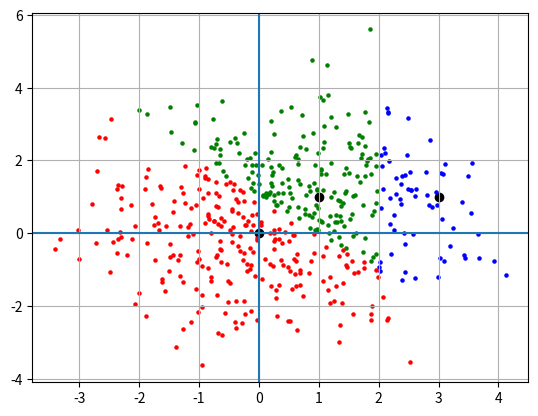

The script that saved this image:
import matplotlib.pyplot as plt
import random as rand
import math

clusters_coord = [[0,0],[1,1],[3,1]]

x = []
m = 0.5
sigma = 1.5
N = 500
i = 0
while i < N:
    eps = math.sqrt(12/5) * (sum([rand.uniform(0,1) for i in range(5)]) - 5/2)
    x.append(m + sigma * (0.01 * eps * (97 + eps ** 2)))
    i += 1
y = []
i = 0
while i < N:
    eps = math.sqrt(12/5) * (sum([rand.uniform(0,1) for i in range(5)]) - 5/2)
    y.append(m + sigma * (0.01 * eps * (97 + eps ** 2)))
    i += 1
xy = []
for i,j in zip(x,y):
    xy.append([i,j])





def evklid2d(a = [],b = []):
    if a == b:
        return 666
    sum = 0
    for i,j in zip(a,b):
        sum += (i - j)**2
    return math.sqrt(sum)



distances = []
for i in xy:
    distance = []
    for j in clusters_coord:
        distance.append(evklid2d(i,j))
    distances.append(distance)

XY = []
for i,j in zip(xy,distances):
    clust = 0
    if j.index(min(j)) == 1:
        clust = 1
    if j.index(min(j)) == 2:
        clust = 2
    XY.append([i,clust])






for i in clusters_coord:
    plt.scatter(i[0],i[1], c = "black")

for i in XY:
    if i[1] == 0:
        plt.scatter(i[0][0], i[0][1] , c = "r", s = 5)
    elif i[1] == 1:
        plt.scatter(i[0][0], i[0][1] , c = "g", s = 5)
    else:
        plt.scatter(i[0][0], i[0][1] , c = "b", s = 5)

plt.axvline(0)
plt.axhline(0)
plt.grid()
plt.show()